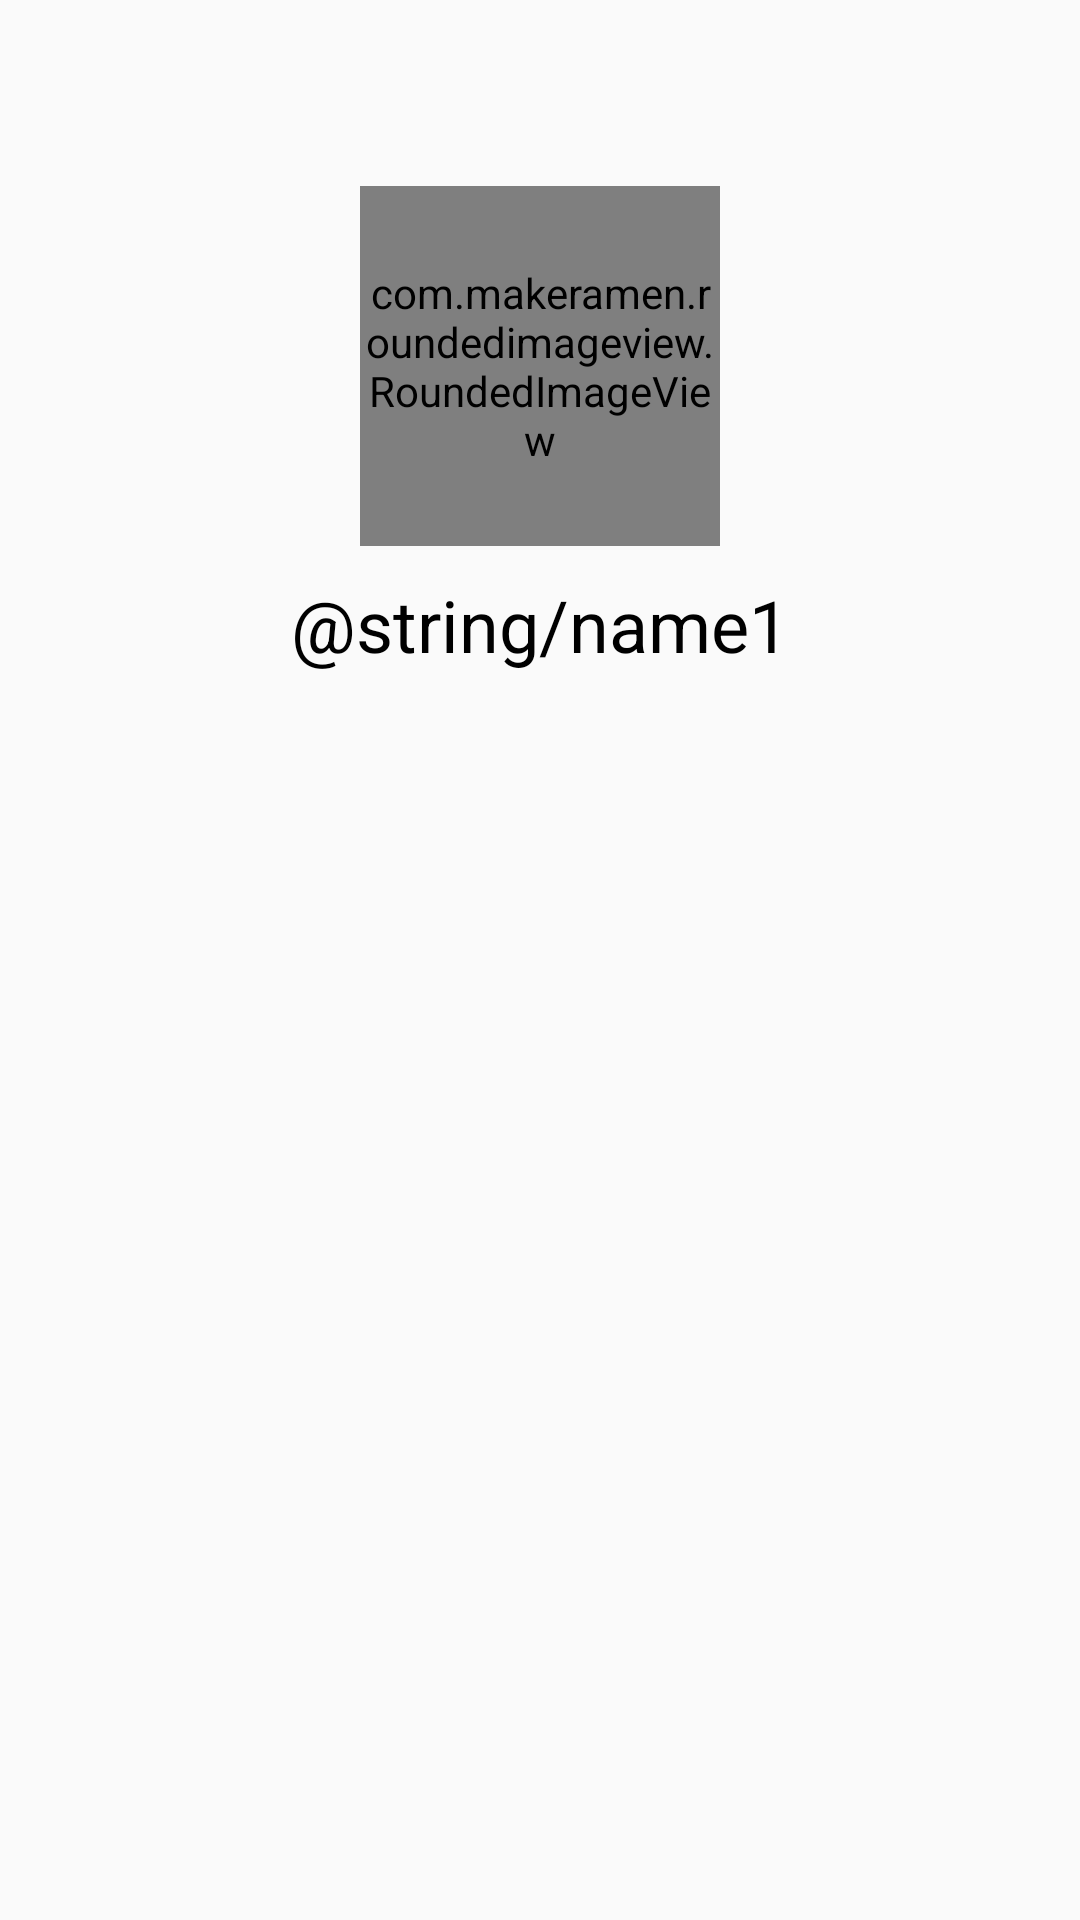

The Android layout XML behind this screen, and the referenced resources:
<!-- AndroidManifest.xml: application theme Theme.MiniChat -->
<!-- res/layout/activity_more.xml -->
<?xml version="1.0" encoding="utf-8"?>
<LinearLayout xmlns:android="http://schemas.android.com/apk/res/android"
    xmlns:app="http://schemas.android.com/apk/res-auto"
    xmlns:tools="http://schemas.android.com/tools"
    android:layout_width="match_parent"
    android:layout_height="match_parent"
    android:orientation="vertical"
    tools:context=".ui.chat.DescriptionActivity">


    <RelativeLayout
        android:layout_width="match_parent"
        android:layout_height="wrap_content"
        android:layout_margin="10dp"
        android:orientation="horizontal">
        <ImageView
            android:id="@+id/iv_moreBack"
            android:layout_marginStart="10dp"
            android:layout_width="30dp"
            android:layout_height="30dp"
            android:background="@drawable/ic_back"/>
    </RelativeLayout>

    <ScrollView
        android:layout_width="match_parent"
        android:layout_height="match_parent">
        <LinearLayout
            android:layout_width="match_parent"
            android:layout_height="wrap_content"
            android:orientation="vertical">

            <com.makeramen.roundedimageview.RoundedImageView
                android:id="@+id/iv_moreAvatar"
                android:layout_marginTop="12dp"
                android:layout_width="120dp"
                android:layout_height="120dp"
                android:layout_gravity="center"
                android:src="@drawable/avatar0"
                android:scaleType="centerCrop"
                app:riv_corner_radius_bottom_left="60dp"
                app:riv_corner_radius_bottom_right="60dp"
                app:riv_corner_radius_top_left="60dp"
                app:riv_corner_radius_top_right="60dp"/>
            <LinearLayout
                android:layout_width="match_parent"
                android:layout_height="wrap_content"
                android:padding="10dp"
                android:orientation="horizontal">
                <TextView
                    android:id="@+id/tv_moreName"
                    android:layout_width="match_parent"
                    android:layout_height="wrap_content"
                    android:textSize="24sp"
                    android:textColor="@color/black"
                    android:gravity="center"
                    android:text="@string/name1"/>
            </LinearLayout>

            <LinearLayout
                android:layout_width="match_parent"
                android:layout_height="wrap_content"
                android:padding="25dp"
                android:orientation="vertical">

                <TextView
                    android:id="@+id/tv_moreDesc"
                    android:layout_marginTop="5dp"
                    android:layout_width="match_parent"
                    android:layout_height="120dp"
                    android:textSize="18sp"
                    android:background="@null"
                    android:layout_marginStart="12dp"
                    android:maxLines="5"
                    android:gravity="center_horizontal"/>
            </LinearLayout>

        </LinearLayout>
    </ScrollView>
</LinearLayout>
<!-- resources referenced by this layout -->
<resources>
  <color name="black">#FF000000</color>
  <!-- drawable avatar0: jpg bitmap (drawable, 121782 bytes) -->
  <style name="Theme.MiniChat" parent="Theme.MaterialComponents.DayNight.NoActionBar.Bridge">
          
          <item name="colorPrimary">#4B46E6</item>
          <item name="colorPrimaryVariant">@color/purple_700</item>
          <item name="colorOnPrimary">@color/white</item>
          
          <item name="colorSecondary">@color/teal_200</item>
          <item name="colorSecondaryVariant">@color/teal_700</item>
          <item name="colorOnSecondary">@color/black</item>
          
          <item name="android:statusBarColor">#384ABA</item>
          
      </style>
  <color name="purple_700">#FF3700B3</color>
  <color name="white">#FFFFFFFF</color>
  <color name="teal_200">#FF03DAC5</color>
  <color name="teal_700">#FF018786</color>
</resources>
